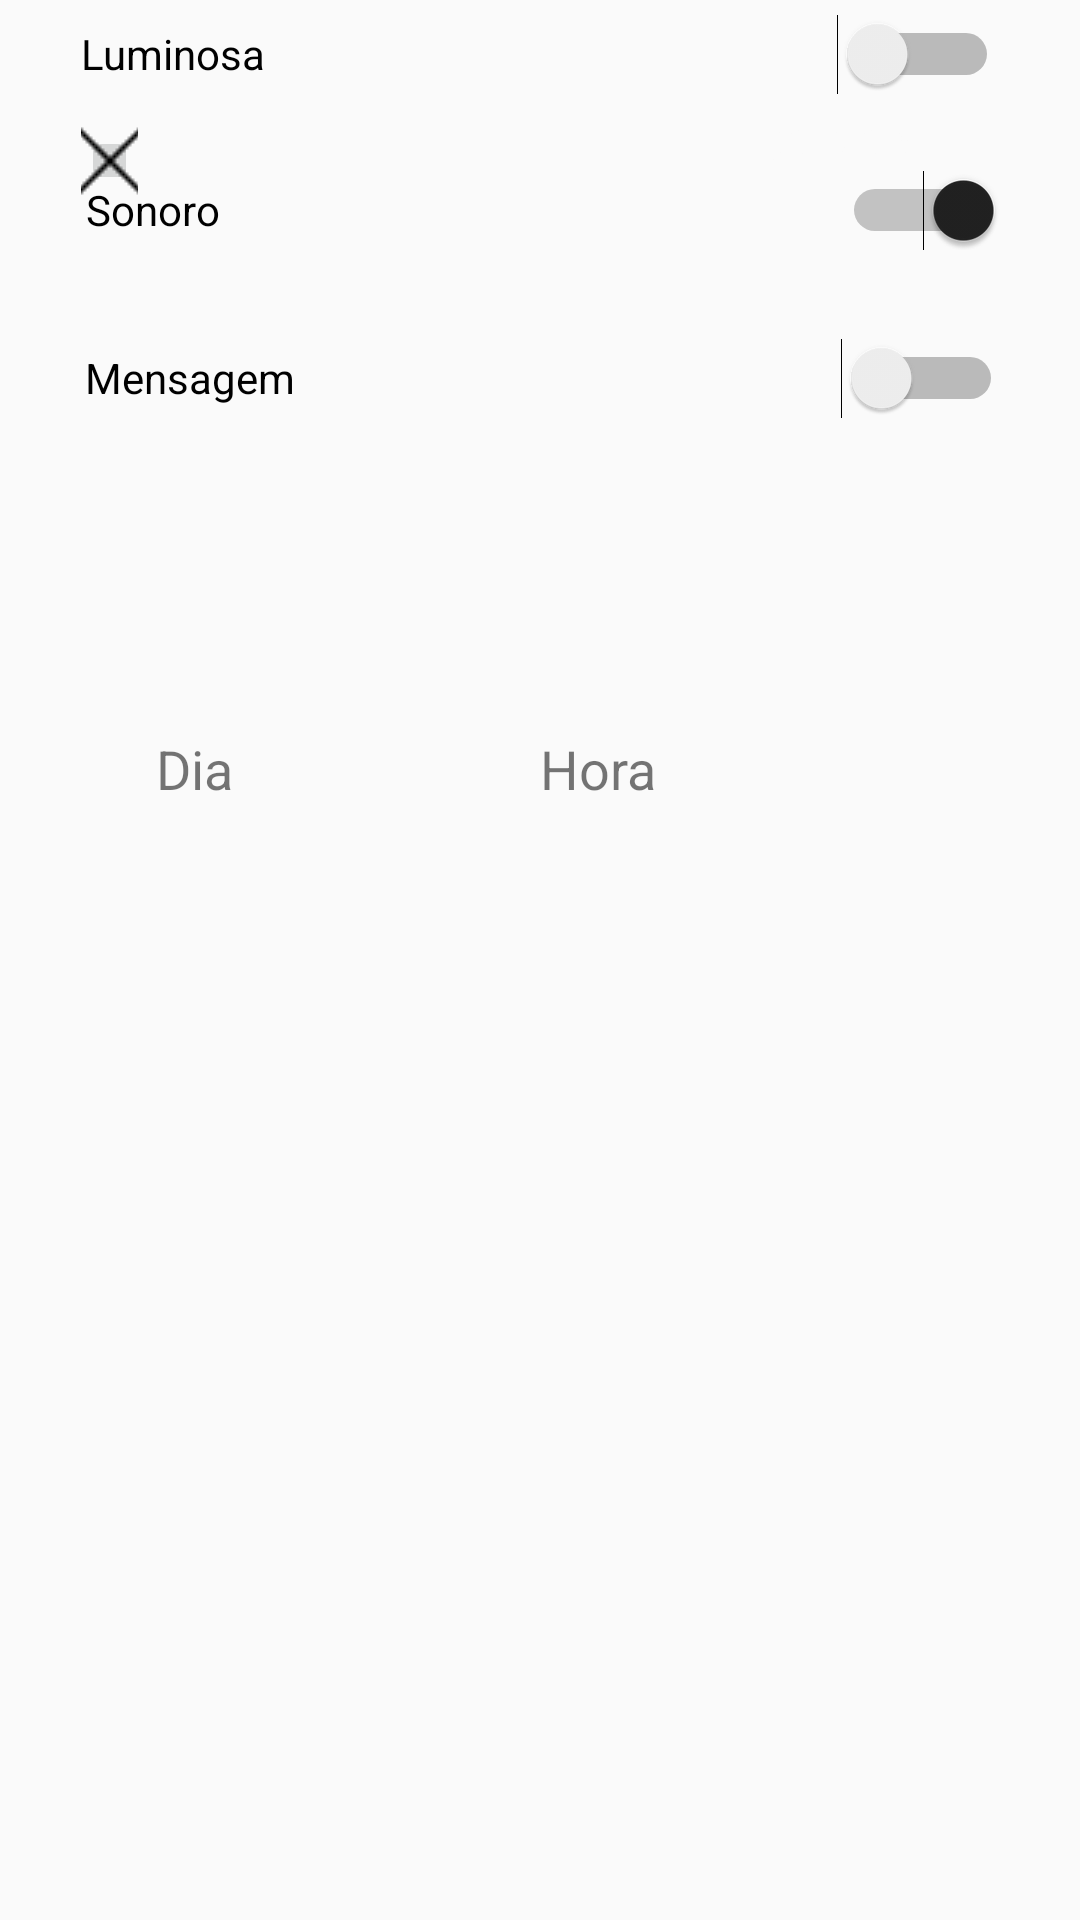

Produce the Android XML layout that renders to this screen, including the resource entries it uses.
<!-- AndroidManifest.xml: application theme AppTheme -->
<!-- res/layout/activity_editar_notificacao.xml -->
<?xml version="1.0" encoding="utf-8"?>
<android.support.constraint.ConstraintLayout xmlns:android="http://schemas.android.com/apk/res/android"
    xmlns:app="http://schemas.android.com/apk/res-auto"
    xmlns:tools="http://schemas.android.com/tools"
    android:layout_width="match_parent"
    android:layout_height="match_parent"
    tools:context=".Controller.EditarNotificacaoActivity">

    <ImageButton
        android:id="@+id/btn_voltar_editar"
        android:layout_width="19dp"
        android:layout_height="23dp"
        android:layout_marginStart="27dp"
        android:layout_marginTop="42dp"
        android:clickable="true"
        app:layout_constraintStart_toStartOf="parent"
        app:layout_constraintTop_toTopOf="parent"
        app:srcCompat="@mipmap/cancel" />

    <Button
        android:id="@+id/btn_confirmar_editar"
        android:layout_width="117dp"
        android:layout_height="59dp"
        android:layout_marginTop="18dp"
        android:layout_marginEnd="24dp"
        android:background="@drawable/buttonstyleithgradient"
        android:backgroundTint="@color/colorButton"
        android:clickable="true"
        android:text="Salvar"
        android:textColor="@color/colorTextIcon"
        app:layout_constraintEnd_toEndOf="parent"
        app:layout_constraintTop_toTopOf="parent" />


    <Switch
        android:id="@+id/switch_luminoso_editar"
        android:layout_width="306dp"
        android:layout_height="36dp"
        android:layout_marginStart="8dp"
        android:layout_marginEnd="8dp"
        android:text="Luminosa"
        app:layout_constraintEnd_toEndOf="parent"
        app:layout_constraintStart_toStartOf="parent"
        tools:layout_editor_absoluteY="108dp" />

    <Switch
        android:id="@+id/switch_mensagem_editar"
        android:layout_width="306dp"
        android:layout_height="36dp"
        android:layout_marginStart="8dp"
        android:layout_marginTop="20dp"
        android:text="Mensagem"
        app:layout_constraintEnd_toEndOf="parent"
        app:layout_constraintHorizontal_bias="0.442"
        app:layout_constraintStart_toStartOf="parent"
        app:layout_constraintTop_toBottomOf="@+id/switch_sonoro_editar" />

    <Switch
        android:id="@+id/switch_sonoro_editar"
        android:layout_width="306dp"
        android:layout_height="36dp"
        android:layout_marginStart="8dp"
        android:layout_marginTop="16dp"
        android:layout_marginEnd="8dp"
        android:checked="true"
        android:text="Sonoro"
        app:layout_constraintEnd_toEndOf="parent"
        app:layout_constraintHorizontal_bias="0.548"
        app:layout_constraintStart_toStartOf="parent"
        app:layout_constraintTop_toBottomOf="@+id/switch_luminoso_editar" />

    <TextView
        android:id="@+id/btnData_editar"

        android:layout_width="107dp"
        android:layout_height="40dp"
        android:layout_marginStart="52dp"
        android:layout_marginTop="100dp"
        android:layout_marginEnd="8dp"
        android:clickable="true"
        android:onClick="eventClick"
        android:text="Dia"
        android:textSize="18sp"
        app:layout_constraintEnd_toStartOf="@+id/viewHora_editar"
        app:layout_constraintStart_toStartOf="parent"
        app:layout_constraintTop_toBottomOf="@+id/switch_mensagem_editar"
        tools:ignore="OnClick" />

    <TextView
        android:id="@+id/btnHora_editar"

        android:layout_width="96dp"
        android:layout_height="44dp"
        android:layout_marginTop="100dp"
        android:layout_marginEnd="84dp"
        android:clickable="true"
        android:onClick="eventClick"
        android:text="Hora"
        android:textSize="18sp"
        app:layout_constraintEnd_toEndOf="parent"
        app:layout_constraintTop_toBottomOf="@+id/switch_mensagem_editar"
        tools:ignore="OnClick" />



</android.support.constraint.ConstraintLayout>
<!-- resources referenced by this layout -->
<resources>
  <color name="colorTextIcon">#fafafa</color>
  <!-- mipmap cancel: png bitmap (mipmap, 437 bytes) -->
  <style name="AppTheme" parent="Theme.AppCompat.Light.DarkActionBar">
          
          <item name="colorPrimary">@color/colorButton</item>
          <item name="colorPrimaryDark">@color/colorButton</item>
          <item name="colorAccent">@color/colorAccent</item>
      </style>
  <color name="colorAccent">#212121</color>
</resources>
